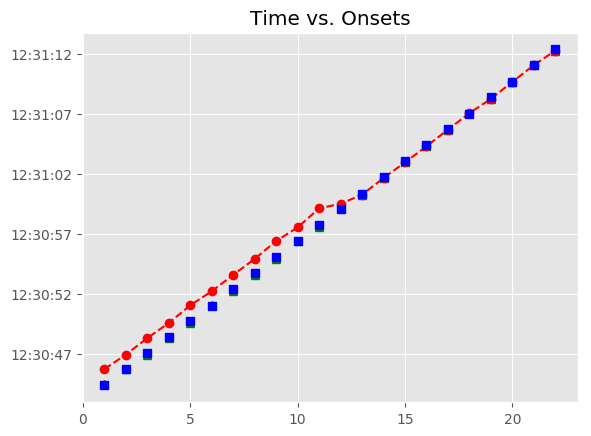

The file beside this chart, header and first rows:
, Asynchrony, Tap Onset, Test, True Onset, User ID, IOI, Max, Min, Sanitized Tap Onset, Sanitized Asynchrony, Sanitized Mean Asynchrony, Sanitized Std Dev Asynchrony, Mean Asynchrony, Std Dev Asynchrony, Missed Taps, Phase Correction Response
1, 1364, 2018-05-07 12:30:45.711140000, A1b1, 2018-05-07 12:30:44.347437000, 407.0, 0 days 00:00:01.346758000, 2018-05-07 12:30:45.020816000, 2018-05-07 12:30:43.674058500, 2018-05-07 12:30:44.482909000, 135.5, -50.93, 82.06, 631.3, 663.8, 0, -118.5
2, 1227, 2018-05-07 12:30:46.920793000, A1b1, 2018-05-07 12:30:45.694195000, 407.0, 0 days 00:00:01.323537000, 2018-05-07 12:30:46.355963500, 2018-05-07 12:30:45.020816000, 2018-05-07 12:30:45.711140000, 16.95, -50.93, 82.06, 631.3, 663.8, 0, -113.9
3, 1277, 2018-05-07 12:30:48.294384000, A1b1, 2018-05-07 12:30:47.017732000, 407.0, 0 days 00:00:01.346758000, 2018-05-07 12:30:47.691111000, 2018-05-07 12:30:46.355963500, 2018-05-07 12:30:46.920793000, -96.94, -50.93, 82.06, 631.3, 663.8, 0, 26.83
4, 1189, 2018-05-07 12:30:49.553553000, A1b1, 2018-05-07 12:30:48.364490000, 407.0, 0 days 00:00:01.323537000, 2018-05-07 12:30:49.026258500, 2018-05-07 12:30:47.691111000, 2018-05-07 12:30:48.294384000, -70.11, -50.93, 82.06, 631.3, 663.8, 0, -64.37
5, 1341, 2018-05-07 12:30:51.028623000, A1b1, 2018-05-07 12:30:49.688027000, 407.0, 0 days 00:00:01.323537000, 2018-05-07 12:30:50.349795500, 2018-05-07 12:30:49.026258500, 2018-05-07 12:30:49.553553000, -134.5, -50.93, 82.06, 631.3, 663.8, 0, 151.5
6, 1189, 2018-05-07 12:30:52.200546000, A1b1, 2018-05-07 12:30:51.011564000, 407.0, 0 days 00:00:01.346758000, 2018-05-07 12:30:51.684943000, 2018-05-07 12:30:50.349795500, 2018-05-07 12:30:51.028623000, 17.06, -50.93, 82.06, 631.3, 663.8, 0, -174.8
7, 1207, 2018-05-07 12:30:53.565562000, A1b1, 2018-05-07 12:30:52.358322000, 407.0, 0 days 00:00:01.323537000, 2018-05-07 12:30:53.020090500, 2018-05-07 12:30:51.684943000, 2018-05-07 12:30:52.200546000, -157.8, -50.93, 82.06, 631.3, 663.8, 0, 41.48
8, 1217, 2018-05-07 12:30:54.898441000, A1b1, 2018-05-07 12:30:53.681859000, 407.0, 0 days 00:00:01.346758000, 2018-05-07 12:30:54.355238000, 2018-05-07 12:30:53.020090500, 2018-05-07 12:30:53.565562000, -116.3, -50.93, 82.06, 631.3, 663.8, 0, -13.88
9, 1359, 2018-05-07 12:30:56.387605000, A1b1, 2018-05-07 12:30:55.028617000, 407.0, 0 days 00:00:01.323537000, 2018-05-07 12:30:55.690385500, 2018-05-07 12:30:54.355238000, 2018-05-07 12:30:54.898441000, -130.2, -50.93, 82.06, 631.3, 663.8, 0, 165.6
10, 1168, 2018-05-07 12:30:57.519666000, A1b1, 2018-05-07 12:30:56.352154000, 407.0, 0 days 00:00:01.346757000, 2018-05-07 12:30:57.025532500, 2018-05-07 12:30:55.690385500, 2018-05-07 12:30:56.387605000, 35.45, -50.93, 82.06, 631.3, 663.8, 0, -214.7
11, 1408, 2018-05-07 12:30:59.106611000, A1b1, 2018-05-07 12:30:57.698911000, 407.0, 0 days 00:00:01.323538000, 2018-05-07 12:30:58.360680000, 2018-05-07 12:30:57.025532500, 2018-05-07 12:30:57.519666000, -179.2, -50.93, 82.06, 631.3, 663.8, 0, 263.4
12, 469, 2018-05-07 12:30:59.491436000, A1b1, 2018-05-07 12:30:59.022449000, 407.0, 0 days 00:00:01.323537000, 2018-05-07 12:30:59.684217500, 2018-05-07 12:30:58.360680000, 2018-05-07 12:30:59.106611000, 84.16, -50.93, 82.06, 631.3, 663.8, 0, -186.7
13, -102.5, 2018-05-07 12:31:00.243481000, A1b1, 2018-05-07 12:31:00.345986000, 407.0, 0 days 00:00:01.346757000, 2018-05-07 12:31:01.019364500, 2018-05-07 12:30:59.684217500, 2018-05-07 12:31:00.243481000, -102.5, -50.93, 82.06, 631.3, 663.8, 0, 47.93
14, -54.57, 2018-05-07 12:31:01.638173000, A1b1, 2018-05-07 12:31:01.692743000, 407.0, 0 days 00:00:01.323538000, 2018-05-07 12:31:02.354512000, 2018-05-07 12:31:01.019364500, 2018-05-07 12:31:01.638173000, -54.57, -50.93, 82.06, 631.3, 663.8, 0, -19.51
15, -74.08, 2018-05-07 12:31:02.942205000, A1b1, 2018-05-07 12:31:03.016281000, 407.0, 0 days 00:00:01.346757000, 2018-05-07 12:31:03.689659500, 2018-05-07 12:31:02.354512000, 2018-05-07 12:31:02.942205000, -74.08, -50.93, 82.06, 631.3, 663.8, 0, -8.988
16, -83.06, 2018-05-07 12:31:04.279974000, A1b1, 2018-05-07 12:31:04.363038000, 407.0, 0 days 00:00:01.323538000, 2018-05-07 12:31:05.024807000, 2018-05-07 12:31:03.689659500, 2018-05-07 12:31:04.279974000, -83.06, -50.93, 82.06, 631.3, 663.8, 0, 70.81
17, -12.26, 2018-05-07 12:31:05.674321000, A1b1, 2018-05-07 12:31:05.686576000, 407.0, 0 days 00:00:01.323537000, 2018-05-07 12:31:06.348344500, 2018-05-07 12:31:05.024807000, 2018-05-07 12:31:05.674321000, -12.26, -50.93, 82.06, 631.3, 663.8, 0, 45.12
18, 32.87, 2018-05-07 12:31:07.042978000, A1b1, 2018-05-07 12:31:07.010113000, 407.0, 0 days 00:00:01.346757000, 2018-05-07 12:31:07.683491500, 2018-05-07 12:31:06.348344500, 2018-05-07 12:31:07.042978000, 32.87, -50.93, 82.06, 631.3, 663.8, 0, -156.3
19, -123.4, 2018-05-07 12:31:08.233474000, A1b1, 2018-05-07 12:31:08.356870000, 407.0, 0 days 00:00:01.323538000, 2018-05-07 12:31:09.018639000, 2018-05-07 12:31:07.683491500, 2018-05-07 12:31:08.233474000, -123.4, -50.93, 82.06, 631.3, 663.8, 0, 97.02
20, -26.37, 2018-05-07 12:31:09.654034000, A1b1, 2018-05-07 12:31:09.680408000, 407.0, 0 days 00:00:01.346757000, 2018-05-07 12:31:10.353786500, 2018-05-07 12:31:09.018639000, 2018-05-07 12:31:09.654034000, -26.37, -50.93, 82.06, 631.3, 663.8, 0, 35.79
21, 9.42, 2018-05-07 12:31:11.036585000, A1b1, 2018-05-07 12:31:11.027165000, 407.0, 0 days 00:00:01.323538000, 2018-05-07 12:31:11.688934000, 2018-05-07 12:31:10.353786500, 2018-05-07 12:31:11.036585000, 9.42, -50.93, 82.06, 631.3, 663.8, 0, -100
22, -90.6, 2018-05-07 12:31:12.260106000, A1b1, 2018-05-07 12:31:12.350703000, 407.0, 0 days 00:00:01.346757000, 2018-05-07 12:31:13.024081500, 2018-05-07 12:31:11.688934000, 2018-05-07 12:31:12.260106000, -90.6, -50.93, 82.06, 631.3, 663.8, 0, 
